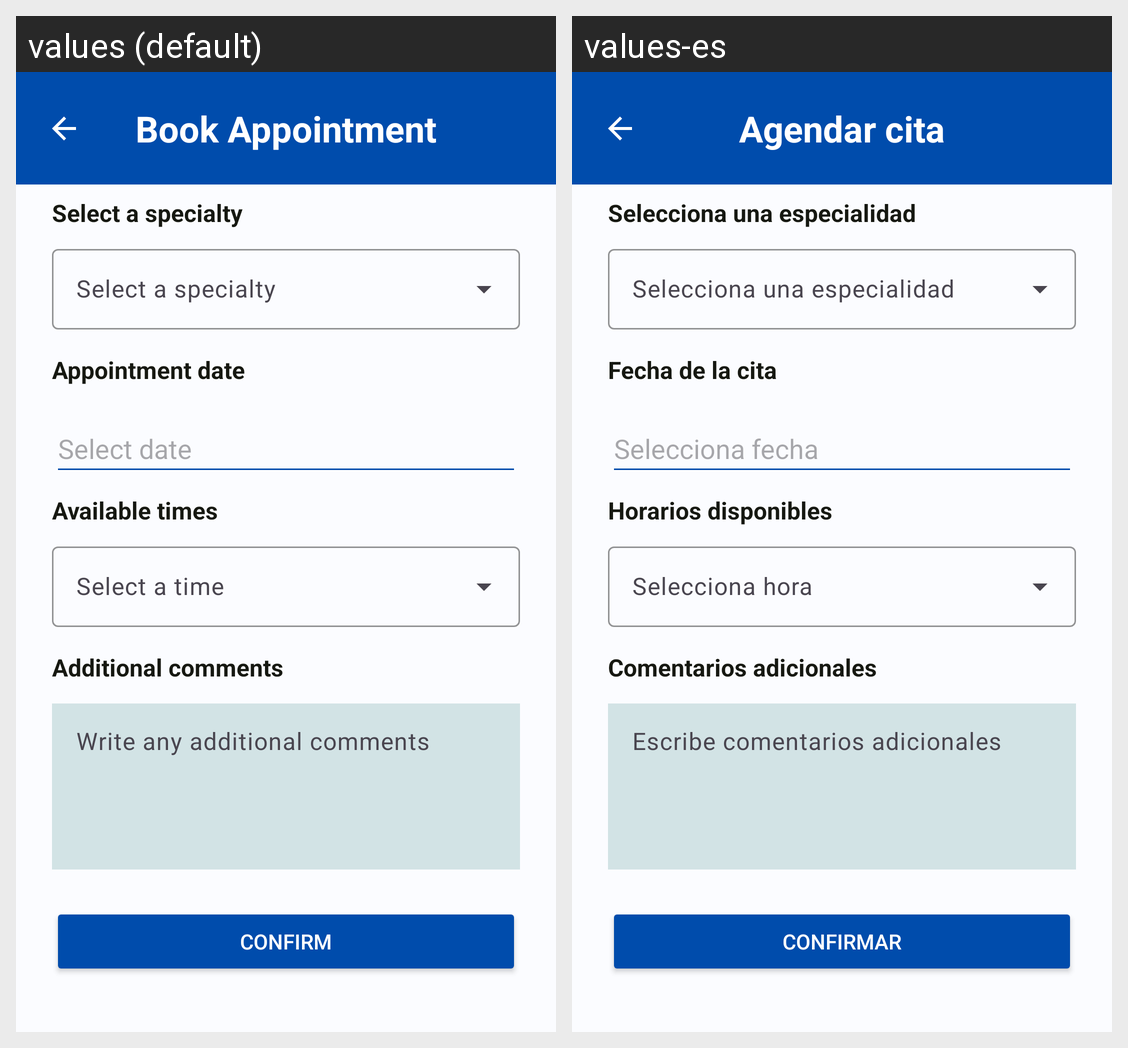

The Android screen above is rendered under two locales of the same app. Produce the string resources it draws, with the default and per-locale values.
Android screen res/layout/activity_book_appointment.xml rendered under 2 locales, left to right: values (default), values-es. Device: Nexus 5 (rendered at 1080×1920; each locale shown at half size, 540×960, under a caption strip naming it); theme Theme.MedXpert.
Strings drawn on this screen, with the default value and each locale's value (text and hints the layout hard-codes, and strings that could not be matched under every locale, appear in the picture but are not listed):

ap_title_book_appointment
  values: Book Appointment
  values-es: Agendar cita

ap_lbl_select_a_specialty
  values: Select a specialty
  values-es: Selecciona una especialidad

ap_lbl_appointment_date
  values: Appointment date
  values-es: Fecha de la cita

ap_lbl_select_date
  values: Select date
  values-es: Selecciona fecha

ap_lbl_available_times
  values: Available times
  values-es: Horarios disponibles

ap_lbl_additional_comments
  values: Additional comments
  values-es: Comentarios adicionales

ap_lbl_write_comments
  values: Write any additional comments
  values-es: Escribe comentarios adicionales

ap_btn_confirm
  values: Confirm
  values-es: Confirmar
